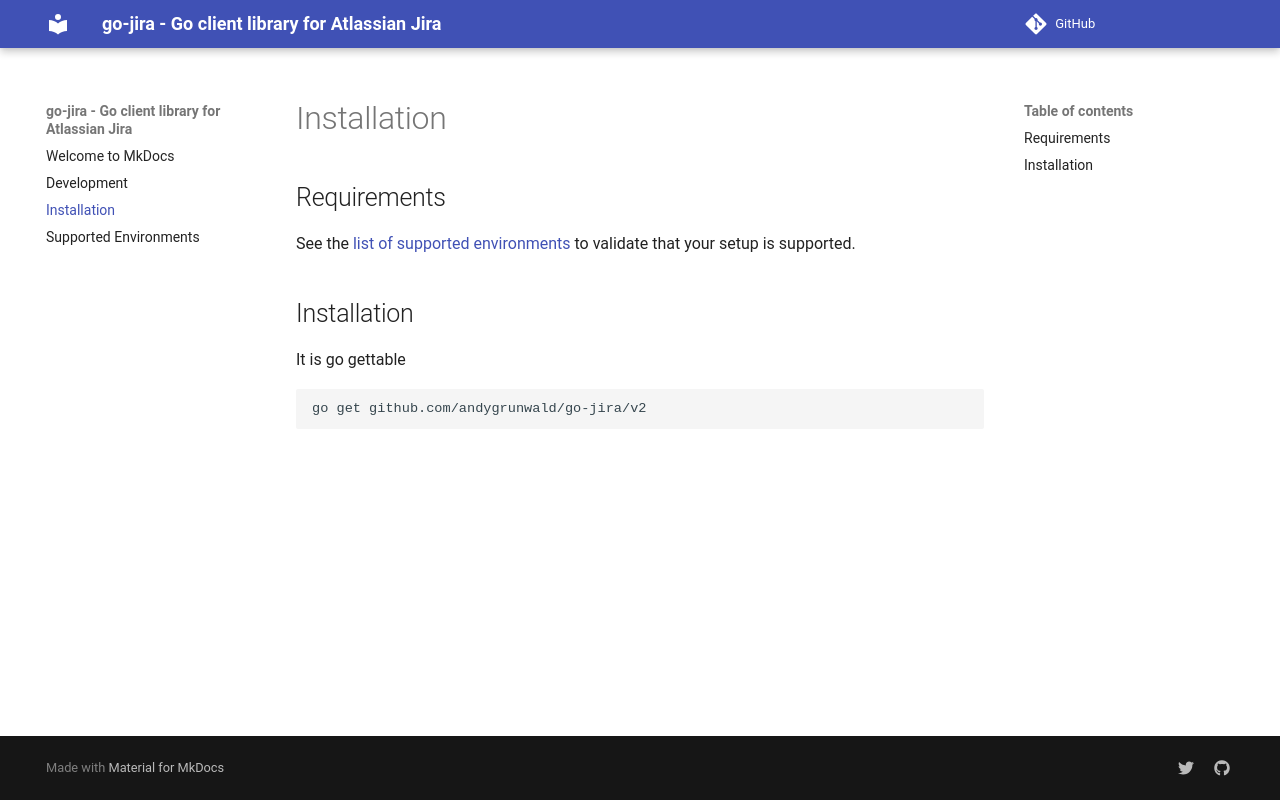

repository: andygrunwald/go-jira · page: installation/index.html · generator: mkdocs

# Installation

## Requirements

See the [list of supported environments] to validate that your setup is supported.

## Installation

It is go gettable

```bash
go get github.com/andygrunwald/go-jira/v2
```

  [list of supported environments]: supported-environments.md
